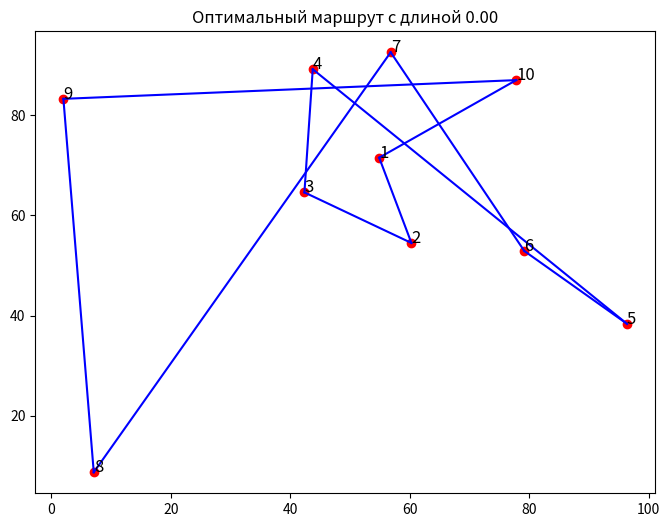

Here is the Python script that generated this plot:
import numpy as np
from scipy.spatial import distance_matrix
from scipy.optimize import linear_sum_assignment
import matplotlib.pyplot as plt

# Сгенерируем случайные координаты городов
np.random.seed(0)
cities = np.random.rand(10, 2) * 100  # 10 городов в 2D пространстве

# Вычислим матрицу расстояний между городами
dist_matrix = distance_matrix(cities, cities)

# Используем алгоритм для нахождения оптимального пути
# В данном случае используем метод линейного распределения (или алгоритм Венгерского метода)
row_ind, col_ind = linear_sum_assignment(dist_matrix)

# Расстояния для оптимального маршрута
optimal_route = col_ind
route_length = dist_matrix[row_ind, col_ind].sum()

print(f"Оптимальный маршрут: {optimal_route}")
print(f"Длина маршрута: {route_length}")

# Построение графика маршрута
plt.figure(figsize=(8, 6))
plt.scatter(cities[:, 0], cities[:, 1], color='red')
for i, city in enumerate(cities):
    plt.text(city[0], city[1], str(i + 1), fontsize=12)

# Нарисуем оптимальный маршрут
for i in range(len(optimal_route) - 1):
    plt.plot([cities[optimal_route[i]][0], cities[optimal_route[i + 1]][0]],
             [cities[optimal_route[i]][1], cities[optimal_route[i + 1]][1]], 'b-')

# Соединение последнего города с первым
plt.plot([cities[optimal_route[-1]][0], cities[optimal_route[0]][0]],
         [cities[optimal_route[-1]][1], cities[optimal_route[0]][1]], 'b-')

plt.title(f"Оптимальный маршрут с длиной {route_length:.2f}")
plt.show()
